Run: headless pygame with SDL's dummy video driver; simulated clock (each Clock.tick advances the game by its frame time, no real sleeping); random seed 0; keys injected as events and as key.get_pressed() state; no mouse input.
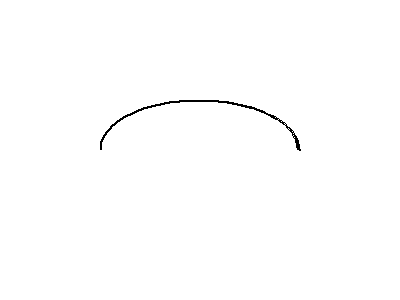
Frame 1 of 4 · flips 1–60 · no input
Frame 2 of 4 · flips 61–180 · tapped SPACE, RETURN · held RIGHT (→), D · screen unchanged from frame 1, image omitted
Frame 3 of 4 · flips 181–300 · held DOWN (↓), S · screen unchanged from frame 2, image omitted
Frame 4 of 4 · flips 301–420 · held LEFT (←), A, UP (↑), W · screen unchanged from frame 3, image omitted

The pygame program that drew these frames:

import pygame
pygame.init()

screen = pygame.display.set_mode((400, 300))
clock = pygame.time.Clock()

# Definir el rectángulo que contiene el arco y los ángulos de inicio/fin
rect = pygame.Rect(100, 100, 200, 100)
start_angle = 0  # En radianes
end_angle = 3.14  # Pi radianes = 180 grados

running = True
while running:
    for event in pygame.event.get():
        if event.type == pygame.QUIT:
            running = False
    
    screen.fill((255, 255, 255))
    
    # Dibujar arco (línea curva)
    pygame.draw.arc(screen, (0, 0, 0), rect, start_angle, end_angle, 2)
    
    pygame.display.flip()
    clock.tick(60)

pygame.quit()
